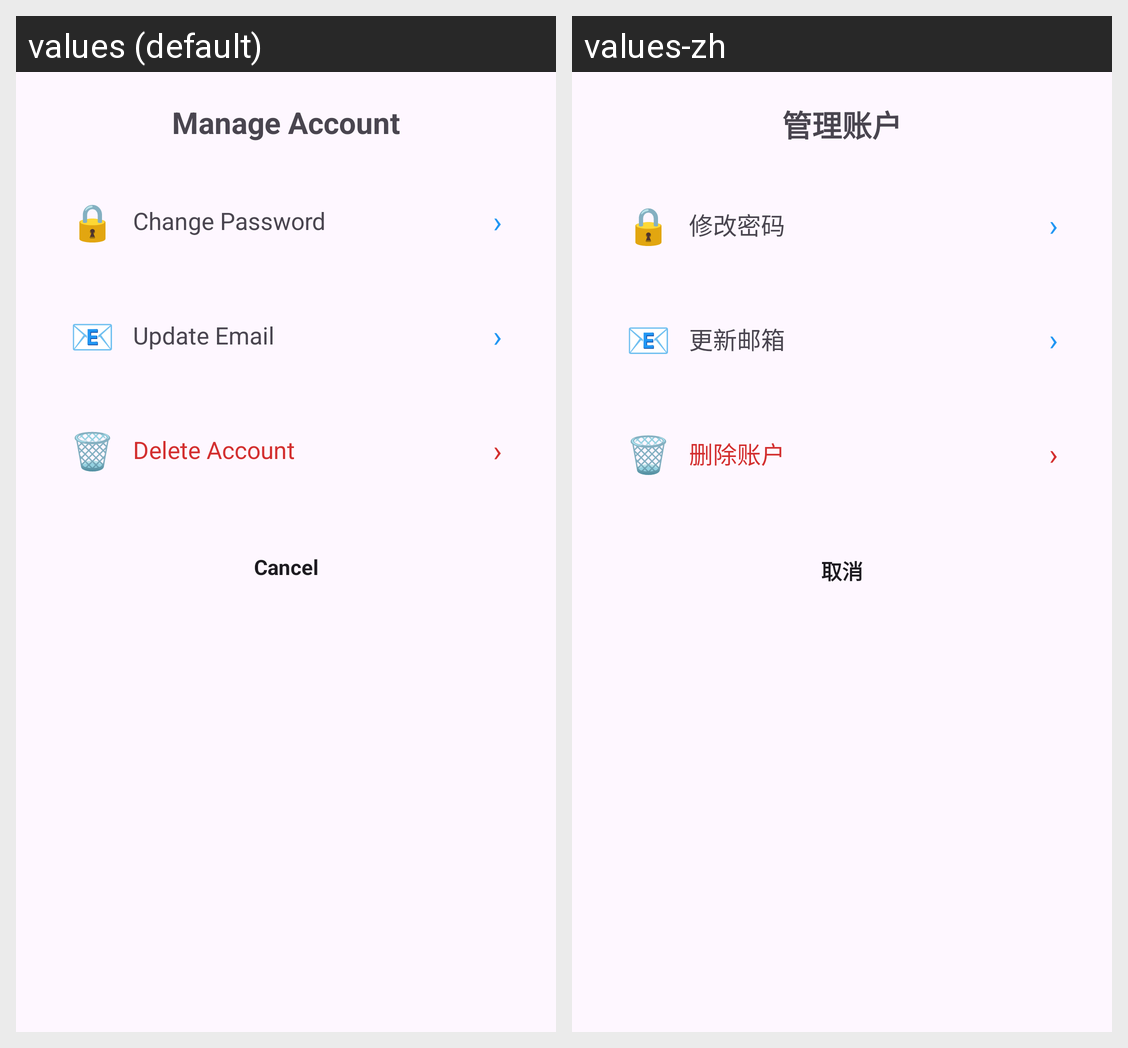

The Android screen above is rendered under two locales of the same app. Produce the string resources it draws, with the default and per-locale values.
Android screen res/layout/dialog_manage_account.xml rendered under 2 locales, left to right: values (default), values-zh. Device: Nexus 5 (rendered at 1080×1920; each locale shown at half size, 540×960, under a caption strip naming it); theme Base.Theme.DailyToDoList.
Strings drawn on this screen, with the default value and each locale's value (text and hints the layout hard-codes, and strings that could not be matched under every locale, appear in the picture but are not listed):

manage_account_title
  values: Manage Account
  values-zh: 管理账户

change_password
  values: Change Password
  values-zh: 修改密码

update_email
  values: Update Email
  values-zh: 更新邮箱

delete_account
  values: Delete Account
  values-zh: 删除账户

cancel
  values: Cancel
  values-zh: 取消
